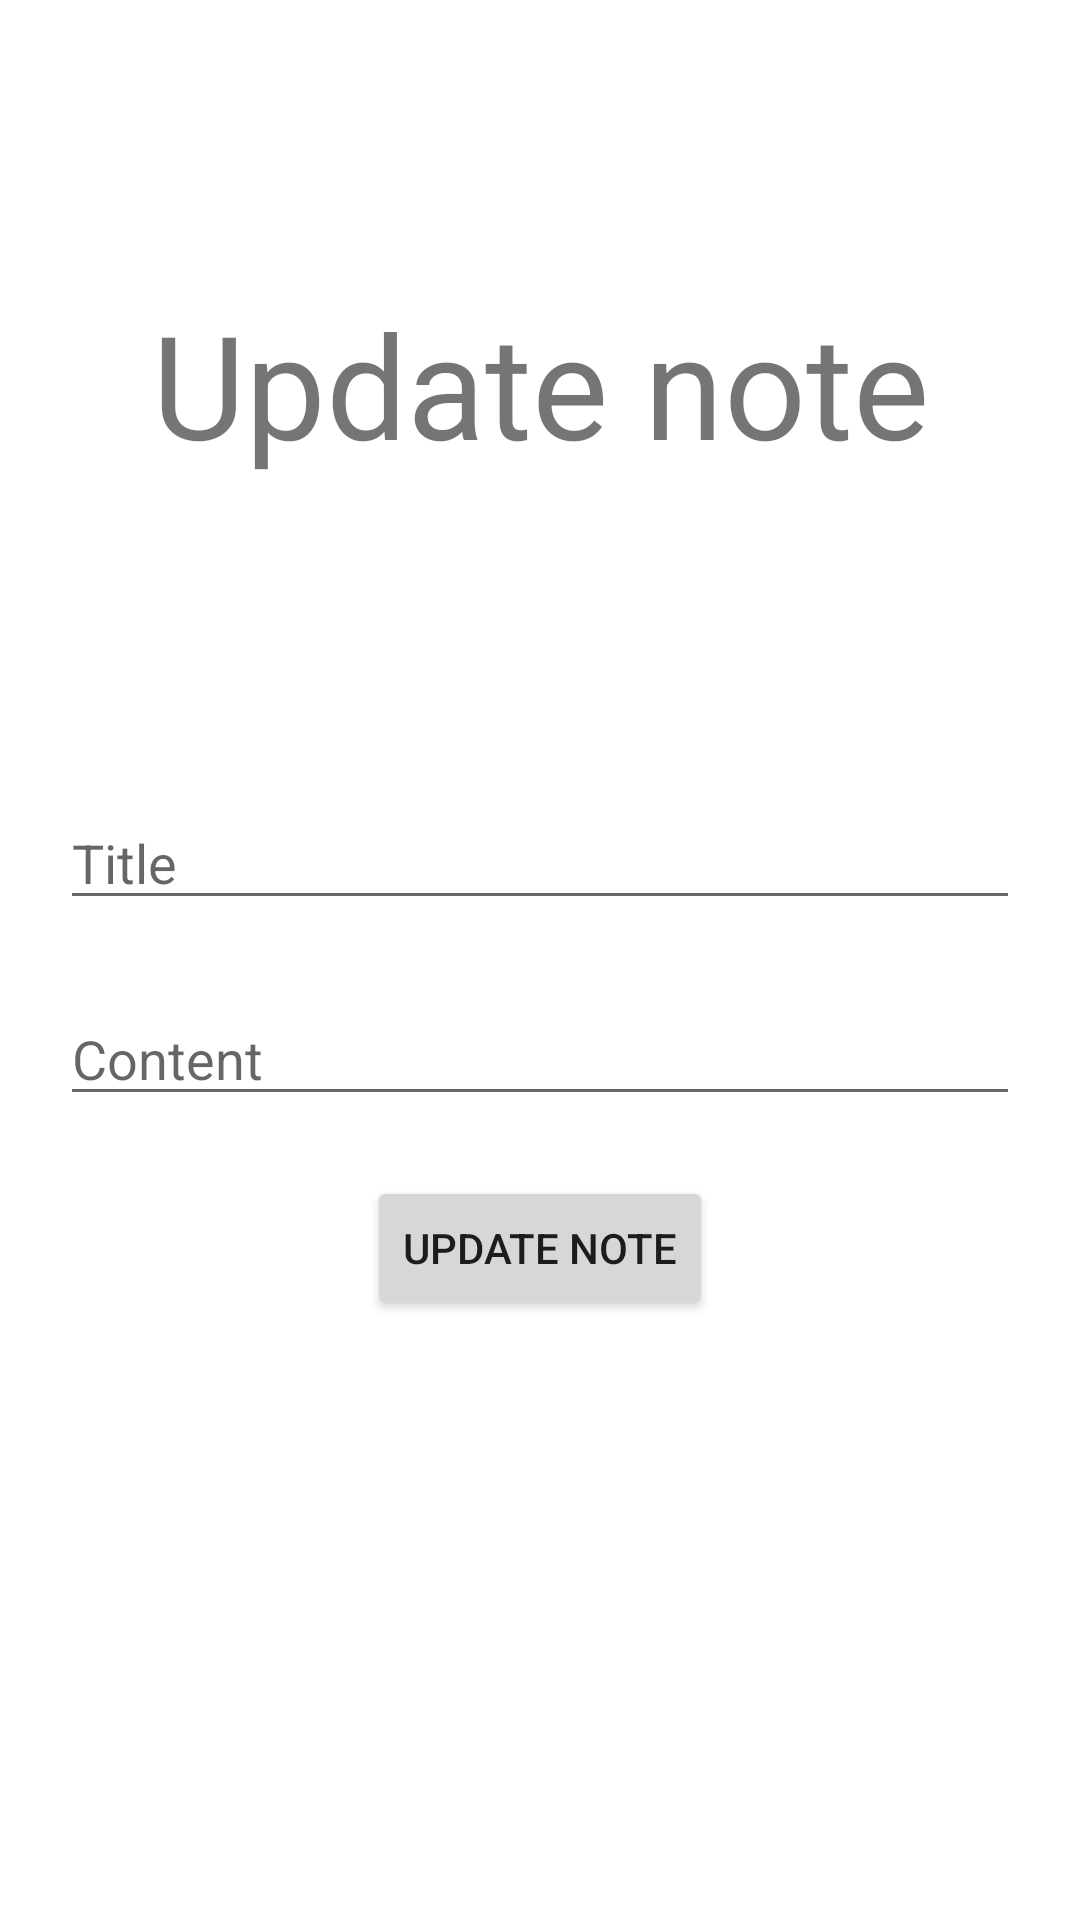

This screen was rendered from an Android layout file. Write that file and the resources it references.
<!-- AndroidManifest.xml: application theme Theme.NotesAppKotlin -->
<!-- res/layout/activity_update_note.xml -->
<?xml version="1.0" encoding="utf-8"?>
<androidx.constraintlayout.widget.ConstraintLayout xmlns:android="http://schemas.android.com/apk/res/android"
    xmlns:app="http://schemas.android.com/apk/res-auto"
    xmlns:tools="http://schemas.android.com/tools"
    android:layout_width="match_parent"
    android:layout_height="match_parent"
    tools:context=".ui.views.UpdateNoteActivity">

    <TextView
        android:id="@+id/tvTitle"
        android:layout_width="match_parent"
        android:layout_height="wrap_content"
        android:gravity="center"
        android:text="Update note"
        android:textSize="48sp"
        app:layout_constraintBottom_toTopOf="@+id/etUpdateTitle"
        app:layout_constraintHorizontal_bias="0.0"
        app:layout_constraintLeft_toLeftOf="parent"
        app:layout_constraintRight_toRightOf="parent"
        app:layout_constraintTop_toTopOf="parent"
        android:layout_marginBottom="10dp"/>

    <EditText
        android:id="@+id/etUpdateTitle"
        android:layout_width="match_parent"
        android:layout_height="wrap_content"
        android:hint="Title"
        app:layout_constraintTop_toBottomOf="@id/tvTitle"
        app:layout_constraintRight_toRightOf="parent"
        app:layout_constraintBottom_toBottomOf="parent"
        app:layout_constraintLeft_toLeftOf="parent"
        android:layout_marginLeft="20dp"
        android:layout_marginRight="20dp"
        android:layout_marginBottom="200dp"/>

    <EditText
        android:id="@+id/etUpdateContent"
        android:layout_width="match_parent"
        android:layout_height="wrap_content"
        android:hint="Content"
        app:layout_constraintTop_toBottomOf="@id/etUpdateTitle"
        app:layout_constraintRight_toRightOf="parent"
        app:layout_constraintBottom_toTopOf="@id/btnUpdate"
        app:layout_constraintLeft_toLeftOf="parent"
        android:layout_marginLeft="20dp"
        android:layout_marginRight="20dp"
        android:layout_marginTop="24dp"
        android:layout_marginBottom="20dp"/>

    <Button
        android:id="@+id/btnUpdate"
        android:layout_width="wrap_content"
        android:layout_height="wrap_content"
        android:text="Update note"
        app:layout_constraintTop_toBottomOf="@+id/etUpdateContent"
        app:layout_constraintRight_toRightOf="parent"
        app:layout_constraintBottom_toBottomOf="parent"
        app:layout_constraintLeft_toLeftOf="parent"
        android:layout_marginBottom="200dp"/>
</androidx.constraintlayout.widget.ConstraintLayout>
<!-- resources referenced by this layout -->
<resources>
  <style name="Theme.NotesAppKotlin" parent="Theme.MaterialComponents.DayNight.DarkActionBar">
          
          <item name="colorPrimary">@color/purple_500</item>
          <item name="colorPrimaryVariant">@color/purple_700</item>
          <item name="colorOnPrimary">@color/white</item>
          
          <item name="colorSecondary">@color/teal_200</item>
          <item name="colorSecondaryVariant">@color/teal_700</item>
          <item name="colorOnSecondary">@color/black</item>
          
          <item name="android:statusBarColor" tools:targetApi="l">?attr/colorPrimaryVariant</item>
          
      </style>
  <color name="purple_500">#FF6200EE</color>
  <color name="purple_700">#FF3700B3</color>
  <color name="white">#FFFFFFFF</color>
  <color name="teal_200">#FF03DAC5</color>
  <color name="teal_700">#FF018786</color>
  <color name="black">#FF000000</color>
</resources>
